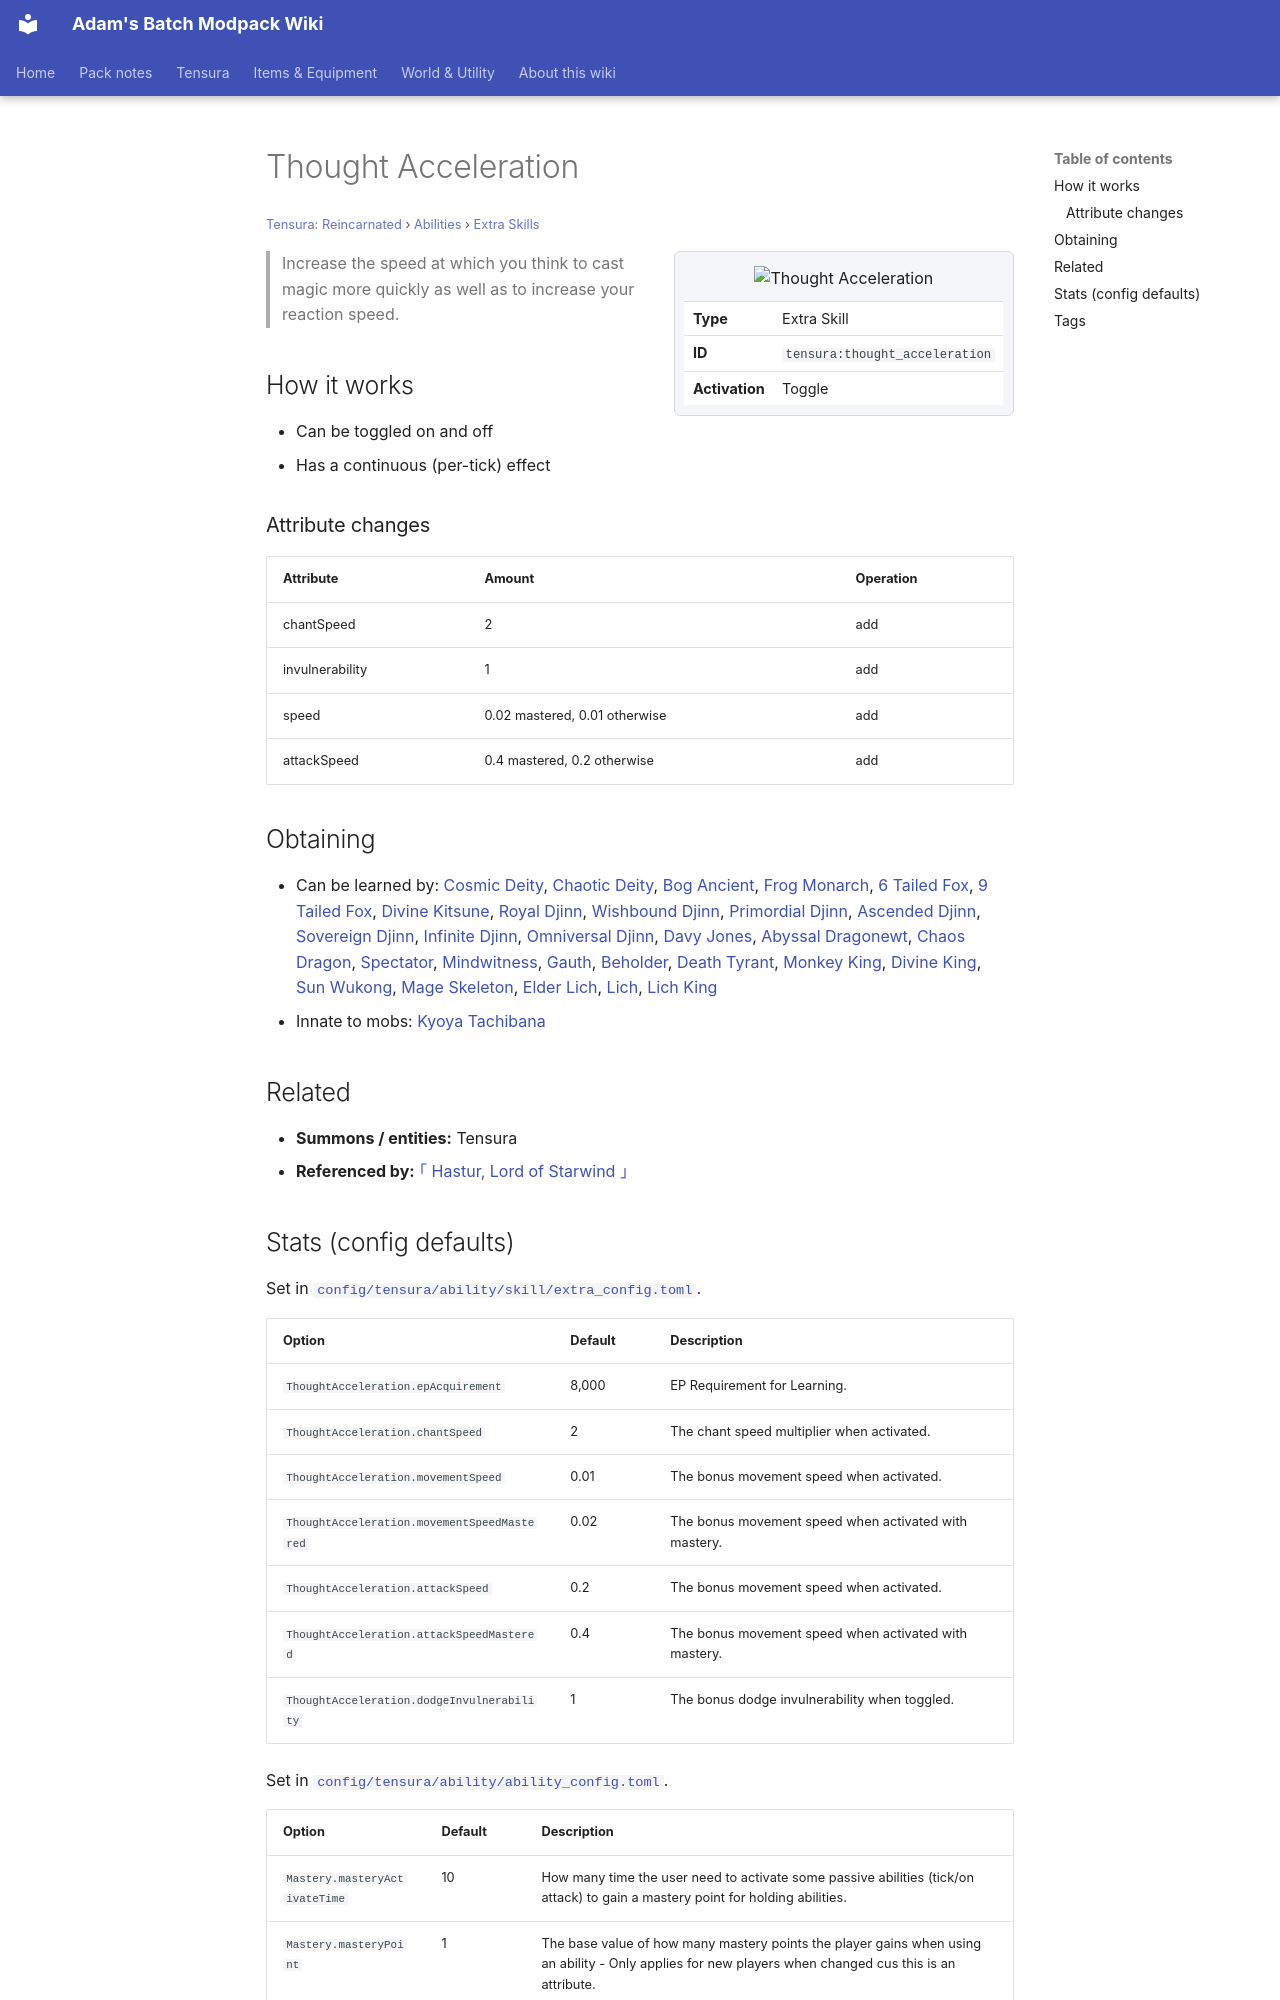

repository: Proteus-Nell/Adams-Batch-MC-Modpack-Wiki · page: tensura-reincarnated/abilities/extra-skills/thought-acceleration/index.html · generator: mkdocs

# Thought Acceleration

<small>[Tensura: Reincarnated](../../index.md) &rsaquo; [Abilities](../index.md) &rsaquo; [Extra Skills](index.md)</small>

<div class="infobox" markdown>

![Thought Acceleration](../../../assets/icons/tensura/skill/thought_acceleration.png)

| | |
|---|---|
| **Type** | Extra Skill |
| **ID** | `tensura:thought_acceleration` |
| **Activation** | Toggle |

</div>

> Increase the speed at which you think to cast magic more quickly as well as to increase your reaction speed.

## How it works

- Can be toggled on and off
- Has a continuous (per-tick) effect

### Attribute changes

| Attribute | Amount | Operation |
|---|---|---|
| chantSpeed | 2 | add |
| invulnerability | 1 | add |
| speed | 0.02 mastered, 0.01 otherwise | add |
| attackSpeed | 0.4 mastered, 0.2 otherwise | add |

## Obtaining

- Can be learned by: [Cosmic Deity](../../../ascension/races/cosmic-deity.md), [Chaotic Deity](../../../ascension/races/chaotic-deity.md), [Bog Ancient](../../../ascension/races/bog-ancient.md), [Frog Monarch](../../../ascension/races/frog-monarch.md), [6 Tailed Fox](../../../ascension/races/six-tail-fox.md), [9 Tailed Fox](../../../ascension/races/nine-tail-fox.md), [Divine Kitsune](../../../ascension/races/divine-kitsune.md), [Royal Djinn](../../../ascension/races/royal-djinn.md), [Wishbound Djinn](../../../ascension/races/wishbound-djinn.md), [Primordial Djinn](../../../ascension/races/primordial-djinn.md), [Ascended Djinn](../../../ascension/races/ascended-djinn.md), [Sovereign Djinn](../../../ascension/races/sovereign-djinn.md), [Infinite Djinn](../../../ascension/races/infinite-djinn.md), [Omniversal Djinn](../../../ascension/races/omniversal-djinn.md), [Davy Jones](../../../ascension/races/davy-jones.md), [Abyssal Dragonewt](../../../ascension/races/abyssal-dragonewt.md), [Chaos Dragon](../../../ascension/races/chaos-dragon.md), [Spectator](../../../ascension/races/spectator-gazer.md), [Mindwitness](../../../ascension/races/mindwitness.md), [Gauth](../../../ascension/races/gauth.md), [Beholder](../../../ascension/races/beholder.md), [Death Tyrant](../../../ascension/races/death-tyrant.md), [Monkey King](../../../ascension/races/monkey-king.md), [Divine King](../../../ascension/races/divine-king.md), [Sun Wukong](../../../ascension/races/sun-wukong.md), [Mage Skeleton](../../../ascension/races/mage-skeleton.md), [Elder Lich](../../../ascension/races/elder-lich.md), [Lich](../../../ascension/races/lich.md), [Lich King](../../../ascension/races/lich-king.md)
- Innate to mobs: [Kyoya Tachibana](../../mobs/kyoya-tachibana.md)

## Related

- **Summons / entities:** Tensura
- **Referenced by:** [｢ Hastur, Lord of Starwind ｣](../../../tr-nightmares/abilities/ultimate-skills/hastur.md)
